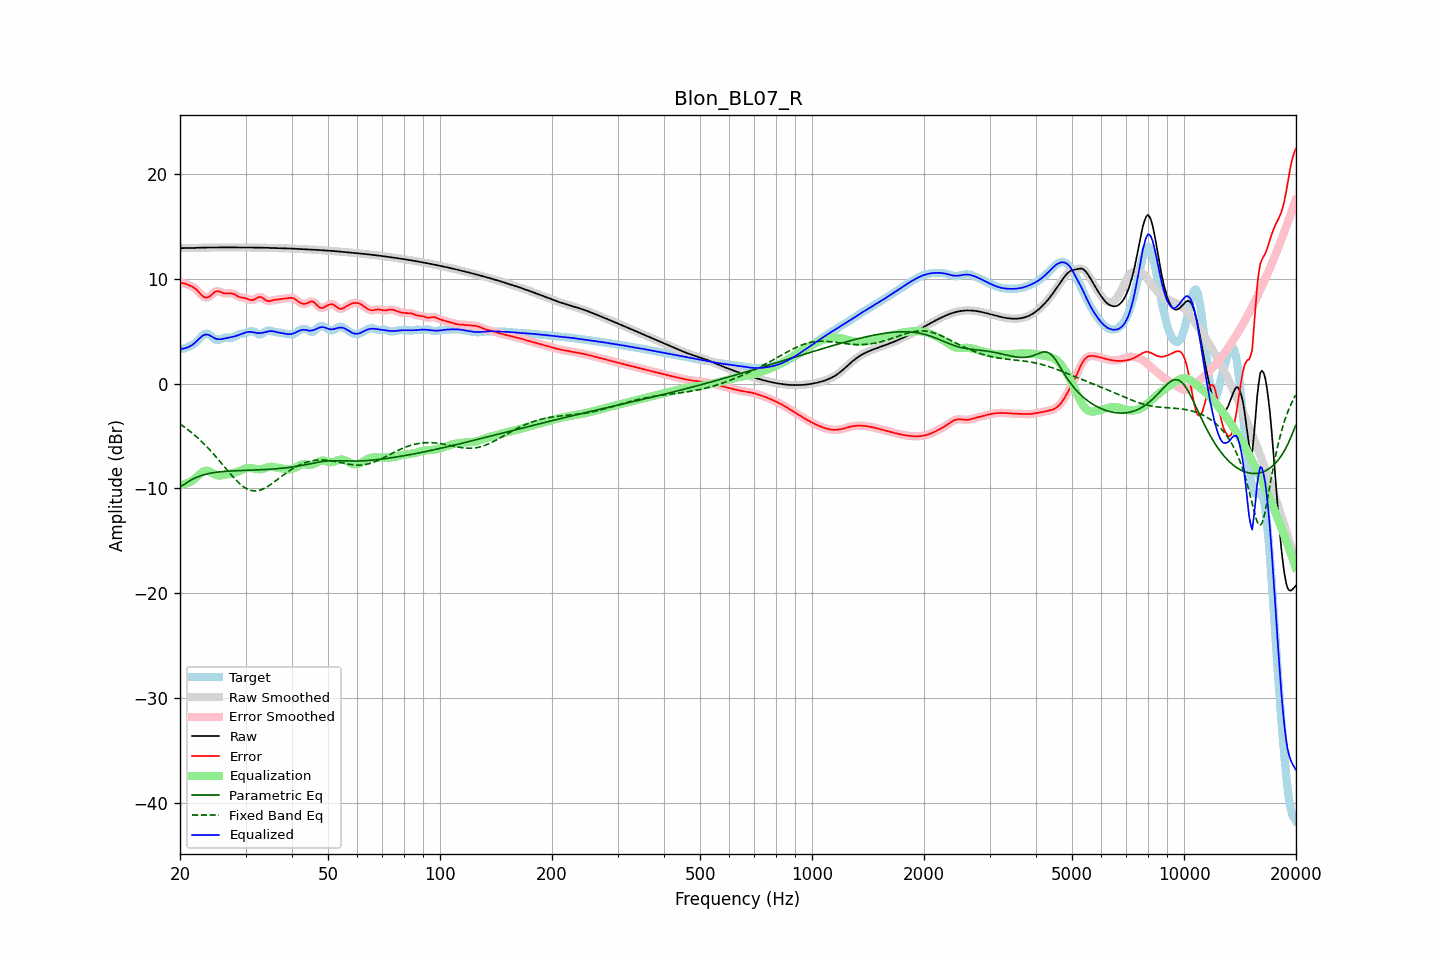

Values plotted in this chart, from the file beside it:
frequency, raw, error, smoothed, error_smoothed, equalization, parametric_eq, fixed_band_eq, equalized_raw, equalized_smoothed, target
20.00, 12.94, 9.64, 12.94, 9.64, -9.62, -9.82, -3.84, 3.32, 3.32, 3.30
20.20, 12.94, 9.62, 12.94, 9.62, -9.62, -9.75, -3.95, 3.33, 3.33, 3.33
20.40, 12.94, 9.59, 12.94, 9.59, -9.60, -9.68, -4.05, 3.35, 3.35, 3.35
20.61, 12.95, 9.56, 12.95, 9.55, -9.56, -9.58, -4.17, 3.38, 3.38, 3.38
20.81, 12.95, 9.50, 12.95, 9.50, -9.52, -9.47, -4.28, 3.43, 3.43, 3.45
21.02, 12.95, 9.44, 12.95, 9.44, -9.46, -9.37, -4.40, 3.49, 3.49, 3.51
21.23, 12.95, 9.37, 12.95, 9.38, -9.39, -9.28, -4.51, 3.56, 3.56, 3.58
21.44, 12.95, 9.31, 12.95, 9.31, -9.31, -9.19, -4.64, 3.64, 3.64, 3.64
21.66, 12.96, 9.23, 12.96, 9.23, -9.21, -9.10, -4.76, 3.75, 3.75, 3.73
21.87, 12.96, 9.14, 12.96, 9.13, -9.09, -9.03, -4.90, 3.87, 3.87, 3.82
22.09, 12.97, 9.01, 12.97, 9.01, -8.96, -8.96, -5.03, 4.00, 4.00, 3.96
22.31, 12.97, 8.86, 12.97, 8.86, -8.82, -8.89, -5.17, 4.15, 4.15, 4.11
22.54, 12.98, 8.70, 12.98, 8.70, -8.67, -8.83, -5.31, 4.31, 4.31, 4.28
22.76, 12.99, 8.53, 12.99, 8.53, -8.54, -8.78, -5.45, 4.45, 4.45, 4.45
22.99, 12.99, 8.38, 12.99, 8.39, -8.42, -8.73, -5.60, 4.57, 4.57, 4.61
23.22, 13.00, 8.28, 13.00, 8.28, -8.34, -8.68, -5.75, 4.66, 4.66, 4.72
23.45, 13.00, 8.22, 13.00, 8.23, -8.30, -8.64, -5.91, 4.70, 4.70, 4.78
23.69, 13.00, 8.23, 13.00, 8.23, -8.31, -8.61, -6.07, 4.69, 4.69, 4.77
23.92, 13.00, 8.30, 13.00, 8.30, -8.36, -8.57, -6.23, 4.65, 4.65, 4.71
24.16, 13.00, 8.41, 13.00, 8.41, -8.43, -8.54, -6.40, 4.57, 4.57, 4.60
24.40, 13.00, 8.54, 13.00, 8.54, -8.53, -8.51, -6.56, 4.48, 4.48, 4.46
24.65, 13.00, 8.68, 13.00, 8.67, -8.62, -8.49, -6.74, 4.39, 4.39, 4.32
24.89, 13.00, 8.78, 13.00, 8.77, -8.69, -8.46, -6.91, 4.31, 4.31, 4.22
25.14, 13.01, 8.82, 13.01, 8.82, -8.74, -8.44, -7.09, 4.27, 4.27, 4.18
25.39, 13.01, 8.83, 13.01, 8.82, -8.76, -8.42, -7.27, 4.25, 4.25, 4.17
25.65, 13.01, 8.77, 13.01, 8.78, -8.76, -8.41, -7.45, 4.25, 4.25, 4.24
25.91, 13.01, 8.71, 13.01, 8.71, -8.74, -8.39, -7.63, 4.27, 4.27, 4.30
26.16, 13.01, 8.65, 13.01, 8.65, -8.72, -8.38, -7.82, 4.29, 4.29, 4.36
26.43, 13.01, 8.61, 13.01, 8.62, -8.69, -8.37, -8.00, 4.33, 4.33, 4.40
26.69, 13.01, 8.61, 13.01, 8.61, -8.66, -8.36, -8.18, 4.36, 4.36, 4.40
26.96, 13.02, 8.62, 13.02, 8.63, -8.63, -8.35, -8.37, 4.38, 4.38, 4.39
27.23, 13.02, 8.64, 13.02, 8.64, -8.60, -8.34, -8.54, 4.41, 4.41, 4.38
27.50, 13.02, 8.63, 13.02, 8.63, -8.57, -8.33, -8.72, 4.44, 4.44, 4.39
27.77, 13.02, 8.59, 13.02, 8.59, -8.54, -8.32, -8.89, 4.48, 4.48, 4.43
28.05, 13.01, 8.52, 13.01, 8.52, -8.49, -8.31, -9.06, 4.52, 4.52, 4.49
28.33, 13.01, 8.43, 13.01, 8.43, -8.44, -8.31, -9.22, 4.57, 4.57, 4.58
28.62, 13.01, 8.35, 13.01, 8.35, -8.39, -8.30, -9.38, 4.62, 4.62, 4.66
28.90, 13.00, 8.28, 13.00, 8.28, -8.33, -8.29, -9.52, 4.68, 4.68, 4.72
29.19, 13.00, 8.24, 13.00, 8.24, -8.26, -8.29, -9.66, 4.74, 4.74, 4.76
29.48, 13.00, 8.21, 13.00, 8.21, -8.20, -8.28, -9.78, 4.80, 4.80, 4.79
29.78, 13.00, 8.18, 13.00, 8.18, -8.15, -8.28, -9.89, 4.85, 4.85, 4.82
30.08, 13.00, 8.15, 13.00, 8.15, -8.10, -8.27, -9.98, 4.90, 4.90, 4.85
30.38, 13.00, 8.10, 13.00, 8.09, -8.06, -8.27, -10.07, 4.94, 4.94, 4.90
30.68, 13.00, 8.03, 13.00, 8.03, -8.05, -8.26, -10.13, 4.95, 4.95, 4.97
30.99, 13.00, 7.99, 13.00, 7.99, -8.05, -8.25, -10.18, 4.95, 4.95, 5.02
31.30, 13.00, 7.98, 13.00, 7.98, -8.07, -8.25, -10.21, 4.93, 4.93, 5.02
31.61, 13.00, 8.02, 13.00, 8.03, -8.10, -8.24, -10.24, 4.90, 4.90, 4.98
31.93, 13.00, 8.10, 13.00, 8.11, -8.13, -8.24, -10.24, 4.87, 4.87, 4.89
32.24, 13.00, 8.20, 13.00, 8.20, -8.15, -8.23, -10.23, 4.84, 4.84, 4.80
32.57, 13.00, 8.28, 13.00, 8.27, -8.17, -8.22, -10.19, 4.83, 4.83, 4.72
32.89, 13.00, 8.29, 13.00, 8.28, -8.16, -8.22, -10.15, 4.83, 4.83, 4.71
33.22, 12.99, 8.22, 12.99, 8.22, -8.14, -8.21, -10.10, 4.85, 4.85, 4.77
33.55, 12.99, 8.12, 12.99, 8.12, -8.11, -8.20, -10.03, 4.88, 4.88, 4.87
33.89, 12.98, 8.00, 12.98, 8.01, -8.06, -8.19, -9.95, 4.92, 4.92, 4.98
34.23, 12.97, 7.92, 12.97, 7.93, -8.01, -8.18, -9.87, 4.96, 4.96, 5.05
34.57, 12.97, 7.88, 12.97, 7.89, -7.97, -8.17, -9.77, 5.00, 5.00, 5.08
34.92, 12.96, 7.90, 12.96, 7.90, -7.94, -8.16, -9.67, 5.02, 5.02, 5.06
35.27, 12.96, 7.94, 12.96, 7.94, -7.93, -8.15, -9.56, 5.02, 5.02, 5.02
35.62, 12.95, 7.98, 12.95, 7.97, -7.95, -8.14, -9.45, 5.01, 5.01, 4.97
35.97, 12.95, 8.01, 12.95, 8.00, -7.98, -8.13, -9.33, 4.97, 4.97, 4.94
... 635 more rows
